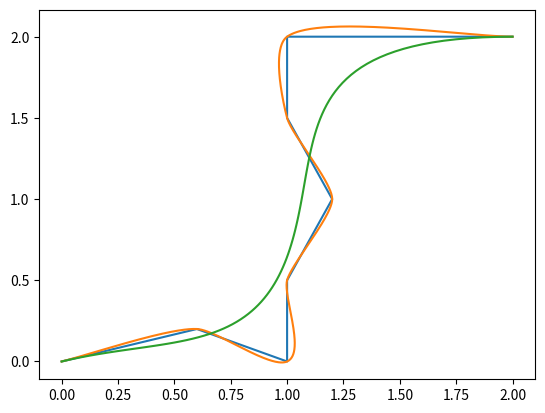

Source code (Python):
# NOTE: This is from https://atsushisakai.github.io/PythonRobotics/index.html

"""
Path planning with Bezier curve.
[redacted]
"""

import math

import matplotlib.pyplot as plt
import numpy as np
import scipy.special
from numpy.typing import ArrayLike

show_animation = True


def average_yaw(yaw1_rad, yaw2_rad):
    # Ensure yaw values are within the range [0, 2*pi)
    yaw1_rad = yaw1_rad % (2 * math.pi)
    yaw2_rad = yaw2_rad % (2 * math.pi)
    # Calculate the midpoint of the arc between the two angles
    if abs(yaw2_rad - yaw1_rad) <= math.pi:
        avg_yaw_rad = (yaw1_rad + yaw2_rad) / 2
    else:
        avg_yaw_rad = (yaw1_rad + yaw2_rad + 2 * math.pi) / 2
    # Ensure the result is within the range [0, 2*pi)
    avg_yaw_rad = avg_yaw_rad % (2 * math.pi)
    return avg_yaw_rad


def get_heading(
    waypoints: ArrayLike,
    heading_mode: str = "leading",
):
    path = np.array(waypoints)
    yaw = np.array(
        [
            math.atan2(
                path[i + 1, 1] - path[i, 1],
                path[i + 1, 0] - path[i, 0],
            )
            for i in range(0, path.shape[0] - 1)
        ]
    )
    if (
        heading_mode == "leading"
    ):  # agent arrives at the waypoint lined up to the next one
        yaw = np.append(yaw, yaw[-1])  # yaw.append(yaw[-1])
    elif (
        heading_mode == "trailing"
    ):  # agent heading is aligned with the previous waypoint
        yaw = np.append(yaw[0], yaw)
    elif (
        heading_mode == "average"
    ):  # agent heading is aligned with the previous waypoint
        yawt = np.append(yaw, yaw[-1])  # yaw.append(yaw[-1])
        yawh = np.append(yaw[0], yaw)
        yawa = []
        for yaw1, yaw2 in zip(yawt, yawh):
            yawa.append(average_yaw(yaw1, yaw2))
        yaw = np.array(yawa)
    else:
        raise ValueError("Invalid heading mode: {}".format(heading_mode))

    path = np.concatenate((path[:, :2], yaw.reshape(-1, 1)), axis=1)
    return path


def smooth_path(
    path: ArrayLike, heading_mode="leading", n_points=4, offset=5.0
) -> ArrayLike:
    path = get_heading(path, heading_mode=heading_mode)

    smooth = []
    # loop through each pair of waypoints and compute a bazier spline between them
    for i in range(0, path.shape[0] - 1):
        sx, sy, syaw = path[i, :]
        ex, ey, eyaw = path[i + 1, :]
        intermediate_path, _ = calc_4points_bezier_path(
            sx, sy, syaw, ex, ey, eyaw, offset, n_points=n_points
        )
        intermediate_path = get_heading(intermediate_path, heading_mode="average")
        smooth.extend(intermediate_path)

    return np.array(smooth)


def calc_4points_bezier_path(sx, sy, syaw, ex, ey, eyaw, offset, n_points=100):
    """
    Compute control points and path given start and end position.
    :param sx: (float) x-coordinate of the starting point
    :param sy: (float) y-coordinate of the starting point
    :param syaw: (float) yaw angle at start
    :param ex: (float) x-coordinate of the ending point
    :param ey: (float) y-coordinate of the ending point
    :param eyaw: (float) yaw angle at the end
    :param offset: (float)
    :return: (numpy array, numpy array)
    """
    dist = np.hypot(sx - ex, sy - ey) / offset
    control_points = np.array(
        [
            [sx, sy],
            [sx + dist * np.cos(syaw), sy + dist * np.sin(syaw)],
            [ex - dist * np.cos(eyaw), ey - dist * np.sin(eyaw)],
            [ex, ey],
        ]
    )

    path = calc_bezier_path(control_points, n_points=n_points)

    return path, control_points


def calc_bezier_path(control_points, n_points=100):
    """
    Compute bezier path (trajectory) given control points.
    :param control_points: (numpy array)
    :param n_points: (int) number of points in the trajectory
    :return: (numpy array)
    """
    traj = []
    for t in np.linspace(0, 1, n_points):
        traj.append(bezier(t, control_points))

    return np.array(traj)


def bernstein_poly(n, i, t):
    """
    Bernstein polynom.
    :param n: (int) polynom degree
    :param i: (int)
    :param t: (float)
    :return: (float)
    """
    return scipy.special.comb(n, i) * t**i * (1 - t) ** (n - i)


def bezier(t, control_points):
    """
    Return one point on the bezier curve.
    :param t: (float) number in [0, 1]
    :param control_points: (numpy array)
    :return: (numpy array) Coordinates of the point
    """
    n = len(control_points) - 1
    return np.sum(
        [bernstein_poly(n, i, t) * control_points[i] for i in range(n + 1)], axis=0
    )


def bezier_derivatives_control_points(control_points, n_derivatives):
    """
    Compute control points of the successive derivatives of a given bezier curve.
    A derivative of a bezier curve is a bezier curve.
    See https://pomax.github.io/bezierinfo/#derivatives
    for detailed explanations
    :param control_points: (numpy array)
    :param n_derivatives: (int)
    e.g., n_derivatives=2 -> compute control points for first and second derivatives
    :return: ([numpy array])
    """
    w = {0: control_points}
    for i in range(n_derivatives):
        n = len(w[i])
        w[i + 1] = np.array([(n - 1) * (w[i][j + 1] - w[i][j]) for j in range(n - 1)])
    return w


def curvature(dx, dy, ddx, ddy):
    """
    Compute curvature at one point given first and second derivatives.
    :param dx: (float) First derivative along x axis
    :param dy: (float)
    :param ddx: (float) Second derivative along x axis
    :param ddy: (float)
    :return: (float)
    """
    return (dx * ddy - dy * ddx) / (dx**2 + dy**2) ** (3 / 2)


def plot_arrow(x, y, yaw, length=1.0, width=0.5, fc="r", ec="k"):  # pragma: no cover
    """Plot arrow."""
    if not isinstance(x, float):
        for ix, iy, iyaw in zip(x, y, yaw):
            plot_arrow(ix, iy, iyaw)
    else:
        plt.arrow(
            x,
            y,
            length * np.cos(yaw),
            length * np.sin(yaw),
            fc=fc,
            ec=ec,
            head_width=width,
            head_length=width,
        )
        plt.plot(x, y)


def plot_curves(path, control_points):
    plt.plot(path.T[0], path.T[1])
    plt.plot(control_points.T[0], control_points.T[1])
    plt.show()


def main():
    """Plot an example bezier curve."""
    start_x = 10.0  # [m]
    start_y = 1.0  # [m]
    start_yaw = np.radians(180.0)  # [rad]

    end_x = -0.0  # [m]
    end_y = -3.0  # [m]
    end_yaw = np.radians(-45.0)  # [rad]
    offset = 3.0

    path, control_points = calc_4points_bezier_path(
        start_x, start_y, start_yaw, end_x, end_y, end_yaw, offset, n_points=4
    )

    path2 = calc_bezier_path(path, n_points=4)

    # Note: alternatively, instead of specifying start and end position
    # you can directly define n control points and compute the path:
    # control_points = np.array([[5., 1.], [-2.78, 1.], [-11.5, -4.5], [-6., -8.]])
    # path = calc_bezier_path(control_points, n_points=100)

    # Display the tangent, normal and radius of cruvature at a given point
    t = 0.86  # Number in [0, 1]
    x_target, y_target = bezier(t, control_points)
    derivatives_cp = bezier_derivatives_control_points(control_points, 2)
    point = bezier(t, control_points)
    dt = bezier(t, derivatives_cp[1])
    ddt = bezier(t, derivatives_cp[2])
    # Radius of curvature
    radius = 1 / curvature(dt[0], dt[1], ddt[0], ddt[1])
    # Normalize derivative
    dt /= np.linalg.norm(dt, 2)
    tangent = np.array([point, point + dt])
    normal = np.array([point, point + [-dt[1], dt[0]]])
    curvature_center = point + np.array([-dt[1], dt[0]]) * radius
    circle = plt.Circle(
        tuple(curvature_center), radius, color=(0, 0.8, 0.8), fill=False, linewidth=1
    )

    assert path.T[0][0] == start_x, "path is invalid"
    assert path.T[1][0] == start_y, "path is invalid"
    assert path.T[0][-1] == end_x, "path is invalid"
    assert path.T[1][-1] == end_y, "path is invalid"

    if show_animation:  # pragma: no cover
        fig, ax = plt.subplots()
        ax.plot(path.T[0], path.T[1], label="Bezier Path")
        ax.plot(path2.T[0], path2.T[1], label="Bezier Path 2")
        ax.plot(control_points.T[0], control_points.T[1], "--o", label="Control Points")
        ax.plot(x_target, y_target)
        ax.plot(tangent[:, 0], tangent[:, 1], label="Tangent")
        ax.plot(normal[:, 0], normal[:, 1], label="Normal")
        ax.add_artist(circle)
        plot_arrow(start_x, start_y, start_yaw)
        plot_arrow(end_x, end_y, end_yaw)
        ax.legend()
        ax.axis("equal")
        ax.grid(True)
        plt.show()


def main2():
    """Show the effect of the offset."""
    start_x = 10.0  # [m]
    start_y = 5.0  # [m]
    start_yaw = np.radians(180.0)  # [rad]

    end_x = -0.0  # [m]
    end_y = -0.0  # [m]
    end_yaw = np.radians(80.0)  # [rad]

    for offset in np.arange(1.0, 5.0, 1.0):
        path, control_points = calc_4points_bezier_path(
            start_x, start_y, start_yaw, end_x, end_y, end_yaw, offset, n_points=4
        )
        assert path.T[0][0] == start_x, "path is invalid"
        assert path.T[1][0] == start_y, "path is invalid"
        assert path.T[0][-1] == end_x, "path is invalid"
        assert path.T[1][-1] == end_y, "path is invalid"

        if show_animation:  # pragma: no cover
            plt.plot(path.T[0], path.T[1], label="Offset=" + str(offset))

    if show_animation:  # pragma: no cover
        plot_arrow(start_x, start_y, start_yaw)
        plot_arrow(end_x, end_y, end_yaw)
        plt.legend()
        plt.axis("equal")
        plt.grid(True)
        plt.show()


def main3():
    offset = 5.0
    waypoints_list = [
        [0.0, 0.0, 0.0],
        [0.6, 0.2, 0.0],
        [1.0, 0.0, 0.0],
        [1.0, 0.5, 0.0],
        [1.2, 1.0, 0.0],
        [1.0, 1.5, 0.0],
        [1.0, 2.0, 0.0],
        [2.0, 2.0, 0.0],
    ]
    path = smooth_path(
        waypoints_list, n_points=100, heading_mode="average", offset=offset
    )
    path2 = calc_bezier_path(np.array(waypoints_list)[:, :2], n_points=100)
    plt.plot(
        np.array(waypoints_list).T[0],
        np.array(waypoints_list).T[1],
        label="Offset=" + str(offset),
    )
    plt.plot(path.T[0], path.T[1], label="Offset=" + str(offset))
    plt.plot(path2.T[0], path2.T[1], label="Offset=" + str(offset))
    plt.show()


if __name__ == "__main__":
    main3()
